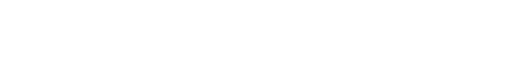
t = 0.00 s
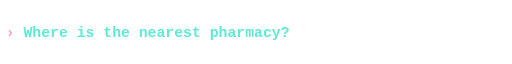
t = 1.76 s
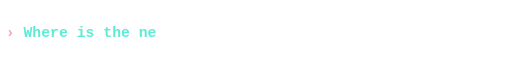
t = 3.52 s
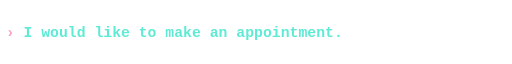
t = 4.96 s
t = 6.88 s: frame unchanged from t = 4.96 s, image omitted
t = 8.00 s: frame unchanged from t = 0.00 s, image omitted

The animated SVG that drew these frames (rendered in a browser with its animation timeline set to each time). Animation: 6 CSS @keyframes rules; frames cover the first 8.00 s, repeats indefinitely.

<svg xmlns="http://www.w3.org/2000/svg" viewBox="0 0 900 56" width="900" height="56" role="img" aria-label="Frases de ejemplo de Vocabri">
  <style>
    .t{font-family:'Courier New',Consolas,monospace;font-size:26px;font-weight:700;fill:#5EEAD4}
    .c{fill:#FF9EC7}
    @keyframes type{0%{width:0}22%{width:100%}78%{width:100%}92%,100%{width:0}}
    @keyframes caret{0%,49%{opacity:1}50%,100%{opacity:0}}
    @keyframes show1{0%,24.9%{opacity:1}25%,100%{opacity:0}}
    @keyframes show2{0%,24.9%{opacity:0}25%,49.9%{opacity:1}50%,100%{opacity:0}}
    @keyframes show3{0%,49.9%{opacity:0}50%,74.9%{opacity:1}75%,100%{opacity:0}}
    @keyframes show4{0%,74.9%{opacity:0}75%,100%{opacity:1}}
    .s1{animation:show1 16s steps(1) infinite}.s2{animation:show2 16s steps(1) infinite}.s3{animation:show3 16s steps(1) infinite}.s4{animation:show4 16s steps(1) infinite}
    .w{animation:type 4s steps(30) infinite}.w2{animation:type 4s steps(30) infinite}
    .caret{animation:caret .8s steps(1) infinite}
    @media (prefers-reduced-motion:reduce){*{animation:none!important}.s2,.s3,.s4{display:none}}
  </style>
  <defs>
    <clipPath id="k1"><rect class="w" x="0" y="0" height="56" width="900"/></clipPath>
  </defs>
  <g class="s1"><svg x="10" y="0" width="880" height="56"><clipPath id="a"><rect class="w" height="56" width="880"/></clipPath><text class="t" y="36" clip-path="url(#a)"><tspan class="c">›</tspan> Where is the nearest pharmacy?</text></svg></g>
  <g class="s2"><svg x="10" y="0" width="880" height="56"><clipPath id="b"><rect class="w" height="56" width="880"/></clipPath><text class="t" y="36" clip-path="url(#b)"><tspan class="c">›</tspan> I would like to make an appointment.</text></svg></g>
  <g class="s3"><svg x="10" y="0" width="880" height="56"><clipPath id="c"><rect class="w" height="56" width="880"/></clipPath><text class="t" y="36" clip-path="url(#c)"><tspan class="c">›</tspan> How's it going?</text></svg></g>
  <g class="s4"><svg x="10" y="0" width="880" height="56"><clipPath id="d"><rect class="w" height="56" width="880"/></clipPath><text class="t" y="36" clip-path="url(#d)"><tspan class="c">›</tspan> Could you say that again, please?</text></svg></g>
</svg>
